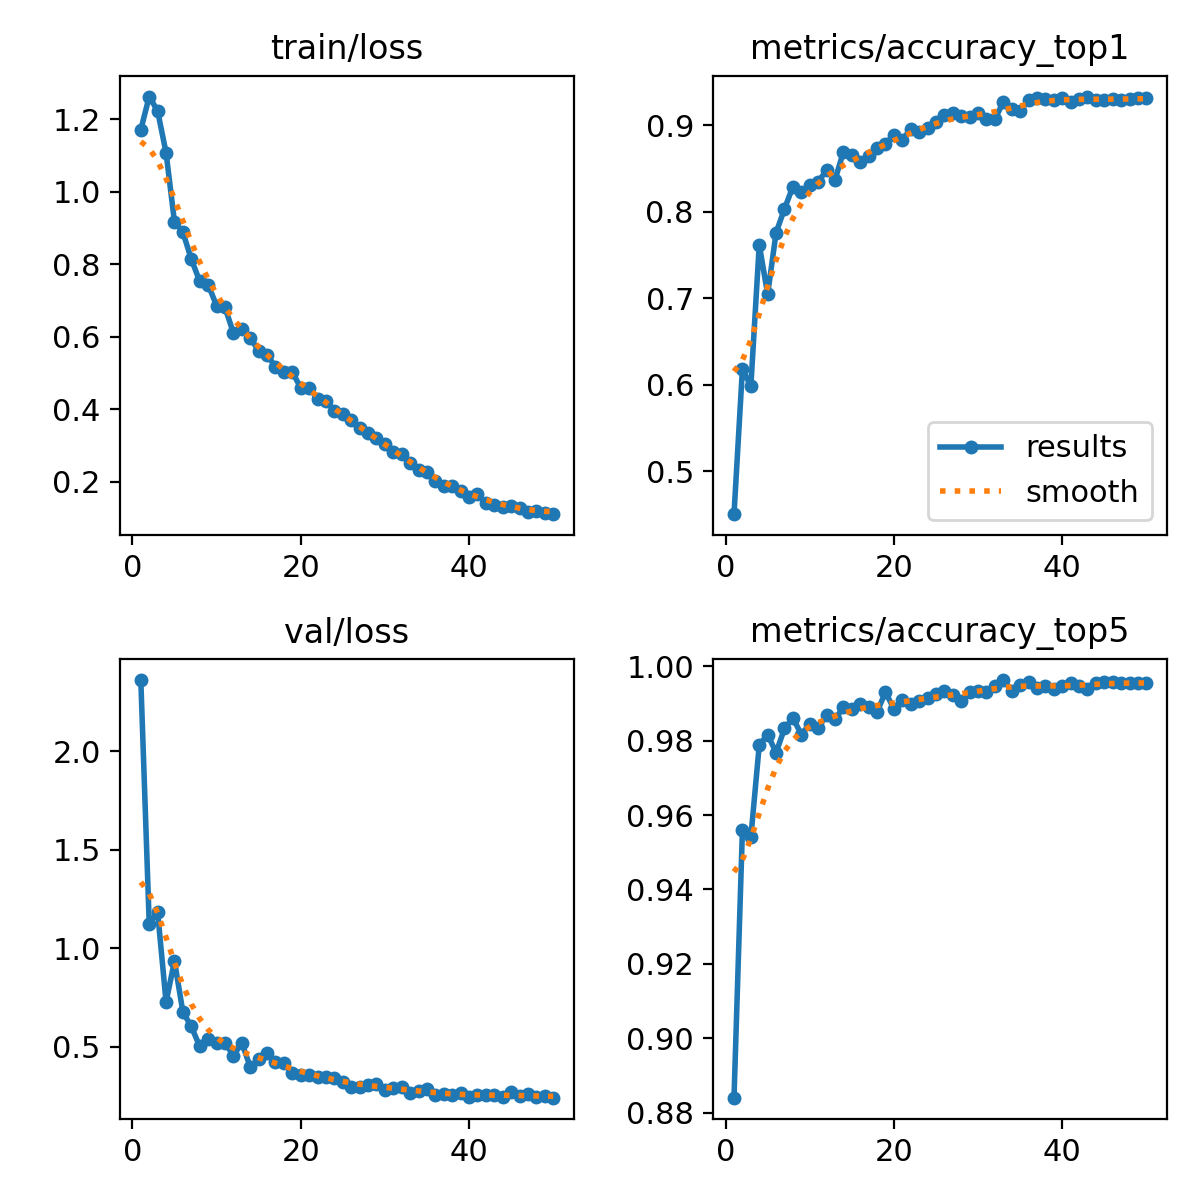

Values plotted in this chart, from the file beside it:
epoch, time, train/loss, metrics/accuracy_top1, metrics/accuracy_top5, val/loss, lr/pg0, lr/pg1, lr/pg2
1, 90.86, 1.171, 0.4501, 0.884, 2.363, 0.003322, 0.003322, 0.0701
2, 179.6, 1.263, 0.6182, 0.956, 1.125, 0.006649, 0.006649, 0.04009
3, 268, 1.223, 0.5979, 0.954, 1.184, 0.00995, 0.00995, 0.01006
4, 356.6, 1.108, 0.7619, 0.9788, 0.7277, 0.009912, 0.009912, 0.009912
5, 445.2, 0.917, 0.7045, 0.9817, 0.9362, 0.009844, 0.009844, 0.009844
6, 532.5, 0.8885, 0.7757, 0.9768, 0.6771, 0.009758, 0.009758, 0.009758
7, 620.1, 0.814, 0.8034, 0.9833, 0.6038, 0.009652, 0.009652, 0.009652
8, 708.3, 0.753, 0.8291, 0.9862, 0.5027, 0.009529, 0.009529, 0.009529
9, 796.8, 0.7439, 0.8234, 0.9817, 0.5389, 0.009388, 0.009388, 0.009388
10, 885.7, 0.6857, 0.8311, 0.9845, 0.5219, 0.009229, 0.009229, 0.009229
11, 973.3, 0.6815, 0.8348, 0.9833, 0.5221, 0.009055, 0.009055, 0.009055
12, 1062, 0.6103, 0.8478, 0.987, 0.4554, 0.008864, 0.008864, 0.008864
13, 1152, 0.6222, 0.8368, 0.9858, 0.5209, 0.008658, 0.008658, 0.008658
14, 1242, 0.5966, 0.8693, 0.989, 0.3988, 0.008439, 0.008439, 0.008439
15, 1331, 0.5615, 0.8661, 0.9886, 0.4365, 0.008205, 0.008205, 0.008205
16, 1419, 0.5507, 0.8571, 0.9898, 0.4676, 0.00796, 0.00796, 0.00796
17, 1508, 0.5163, 0.8641, 0.989, 0.4215, 0.007702, 0.007702, 0.007702
18, 1596, 0.5013, 0.8734, 0.9878, 0.4168, 0.007435, 0.007435, 0.007435
19, 1685, 0.502, 0.8787, 0.9931, 0.367, 0.007158, 0.007158, 0.007158
20, 1774, 0.4596, 0.8889, 0.9886, 0.359, 0.006872, 0.006872, 0.006872
21, 1862, 0.4595, 0.8832, 0.991, 0.3594, 0.00658, 0.00658, 0.00658
22, 1952, 0.4279, 0.8958, 0.9898, 0.3469, 0.006281, 0.006281, 0.006281
23, 2040, 0.423, 0.8925, 0.9906, 0.3487, 0.005978, 0.005978, 0.005978
24, 2129, 0.3959, 0.8974, 0.9915, 0.3431, 0.00567, 0.00567, 0.00567
25, 2218, 0.3862, 0.904, 0.9927, 0.3197, 0.005361, 0.005361, 0.005361
26, 2306, 0.3705, 0.9117, 0.9935, 0.298, 0.00505, 0.00505, 0.00505
27, 2393, 0.3469, 0.9137, 0.9923, 0.2983, 0.004739, 0.004739, 0.004739
28, 2480, 0.3357, 0.9105, 0.9906, 0.3066, 0.00443, 0.00443, 0.00443
29, 2569, 0.32, 0.9096, 0.9931, 0.3132, 0.004122, 0.004122, 0.004122
30, 2658, 0.3033, 0.9141, 0.9935, 0.2831, 0.003819, 0.003819, 0.003819
31, 2747, 0.2826, 0.9076, 0.9931, 0.2916, 0.00352, 0.00352, 0.00352
32, 2835, 0.2767, 0.9068, 0.9947, 0.2949, 0.003228, 0.003228, 0.003228
33, 2923, 0.252, 0.9272, 0.9963, 0.2679, 0.002942, 0.002942, 0.002942
34, 3012, 0.2327, 0.9186, 0.9935, 0.2752, 0.002665, 0.002665, 0.002665
35, 3101, 0.2266, 0.9166, 0.9951, 0.2886, 0.002398, 0.002398, 0.002398
36, 3190, 0.2029, 0.9288, 0.9959, 0.2548, 0.00214, 0.00214, 0.00214
37, 3278, 0.1868, 0.932, 0.9943, 0.2586, 0.001895, 0.001895, 0.001895
38, 3366, 0.1892, 0.9308, 0.9947, 0.2562, 0.001661, 0.001661, 0.001661
39, 3454, 0.1734, 0.9296, 0.9939, 0.2649, 0.001442, 0.001442, 0.001442
40, 3543, 0.1577, 0.932, 0.9947, 0.2481, 0.001236, 0.001236, 0.001236
41, 3634, 0.166, 0.9272, 0.9955, 0.254, 0.001045, 0.001045, 0.001045
42, 3722, 0.1425, 0.93, 0.9947, 0.2555, 0.0008706, 0.0008706, 0.0008706
43, 3813, 0.1344, 0.9333, 0.9939, 0.2551, 0.0007123, 0.0007123, 0.0007123
44, 3903, 0.13, 0.9296, 0.9955, 0.2459, 0.0005711, 0.0005711, 0.0005711
45, 3993, 0.1323, 0.9292, 0.9959, 0.2693, 0.0004476, 0.0004476, 0.0004476
46, 4082, 0.1266, 0.93, 0.9959, 0.2482, 0.0003423, 0.0003423, 0.0003423
47, 4170, 0.1163, 0.9288, 0.9955, 0.2619, 0.0002555, 0.0002555, 0.0002555
48, 4259, 0.1196, 0.93, 0.9955, 0.2441, 0.0001877, 0.0001877, 0.0001877
49, 4347, 0.1131, 0.9316, 0.9955, 0.2502, 0.000139, 0.000139, 0.000139
50, 4436, 0.1104, 0.932, 0.9955, 0.2423, 0.0001098, 0.0001098, 0.0001098
